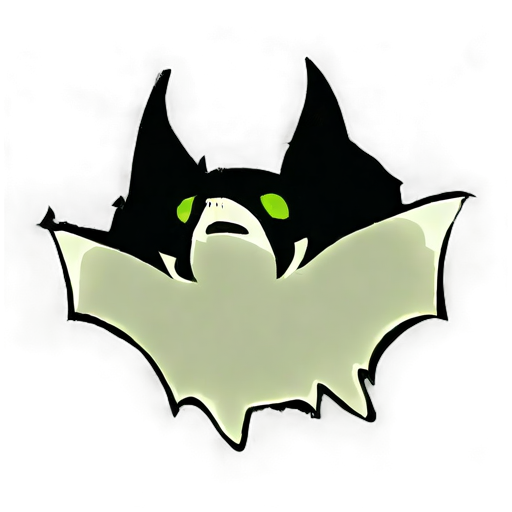
Generation parameters embedded in this image by AUTOMATIC1111 Stable Diffusion web UI or a fork of it (Forge, ...) (PNG 'parameters' text chunk):
simple background, white_black color, animated, no border, no outline, best quality, cave bat \(animal\),
Steps: 20, Sampler: DPM++ 2M SDE, Schedule type: Karras, CFG scale: 5, Seed: 2397616105, Size: 512x512, Model hash: 8a58d18e75, Model: gameIconInstitute_v4XL, layerdiffusion_enabled: True, layerdiffusion_method: (SDXL) Only Generate Transparent Image (Attention Injection), layerdiffusion_weight: 1, layerdiffusion_ending_step: 1, layerdiffusion_fg_image: False, layerdiffusion_bg_image: False, layerdiffusion_blend_image: False, layerdiffusion_resize_mode: Crop and Resize, layerdiffusion_fg_additional_prompt: , layerdiffusion_bg_additional_prompt: , layerdiffusion_blend_additional_prompt: , Version: f2.0.1v1.10.1-previous-556-gcc378589